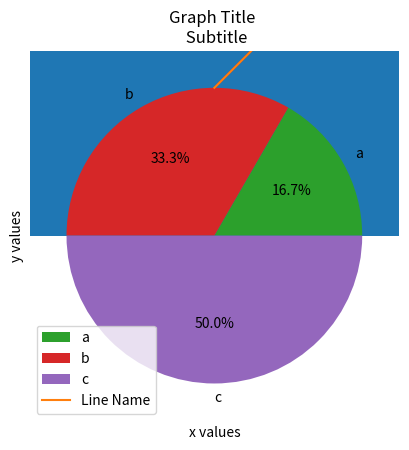

Generate this figure with matplotlib: (Note: this script raises an exception after producing the figure.)
#=====================
# Imports
#=====================
import matplotlib.pyplot as plt
import matplotlib.image as mpimg
import numpy as np

#====================
# Line Graph
#====================
data = {'a': 1, 'b': 2, 'c': 3}
x_values = list(data.keys())
y_values = list(data.values())
plt.plot(x_values, y_values, color='red', alpha=0.5)
plt.xlabel('x values')
plt.ylabel('y values')
plt.title('Graph Title \n Subtitle')
plt.show()

#==================
# Bar Graph
#==================
data = {'a': 1, 'b': 2, 'c': 3}
x_values = list(data.keys())
y_values = list(data.values())
plt.bar(x_values, y_values)
plt.xlabel('x values')
plt.ylabel('y values')
plt.title('Graph Title \n Subtitle')
plt.show()

#======================
# Histogram
#=====================
# Similar to a a bar chart except that it groups data into ranges/bins
age_dist = [1,2,2,3,4,3,4,4,4,5,6,6,7,8,8,8,8,9,10]
random_data = np.random.normal(size=1000)
plt.hist(random_data, bins=30)
plt.xlabel('bins')
plt.ylabel('frequency')
plt.title('Histogram Title \n Subtitle')
plt.show()


#==================
# Scatter Plot
#==================
# Shows relationship between two variables
# Great for checking corralation
x_values = [np.random.randint(10) for i in range(10)]
y_values = [np.random.randint(10) for i in range(10)]
plt.scatter(x_values, y_values)
plt.xlabel('x values')
plt.ylabel('y values')
plt.title('Graph Title \n Subtitle')
plt.show()

#==================
# Pie Chart
#==================
# Shows proportion/share each category has within the total.
data = {'a': 1, 'b': 2, 'c': 3}
x_values = list(data.keys())
y_values = list(data.values())
plt.pie(y_values, labels=x_values, autopct='%1.1f%%')
plt.title('Pie Chart \n Subtitle')
plt.show()

#====================
# Graph Legends
#====================
data = {'a': 1, 'b': 2, 'c': 3}
x_values = list(data.keys())
y_values = list(data.values())
plt.plot(x_values, y_values, label='Line Name')
plt.xlabel('x values')
plt.ylabel('y values')
plt.legend()
plt.title('Graph Title \n Subtitle')
plt.show()

#=======================
# View images from files
#=======================
img2 = mpimg.imread('/path/to/image.png')
plt.imshow(img2)

#===================
# Set Style
#===================
plt.style.use('ggplot')


#===================
# Change figure size
#===================
plt.figure(figsize=(15, 10)) # inline


#====================
# Setting Parameters
#====================
import matplotlib as mpl
mpl.rcParams['lines.linewidth'] = 4 # top of script
mpl.rcParams['lines.linestyle'] = "--"
mpl.rc('lines', linewidth=4, color='r') # will affect single graph


#====================
# Exporting a figure
#====================
# insert before plt.show()
plt.savefig('fig_name.png', transparent=False, dpi=300)